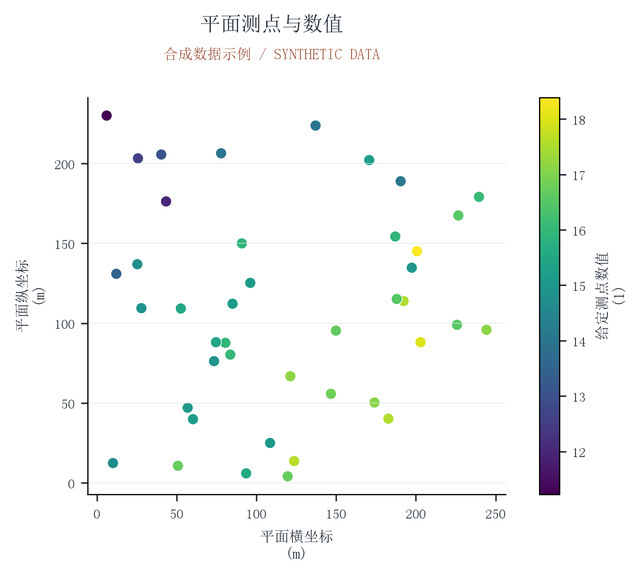

The data file committed next to this chart (first rows):
sample_id, x, y, value
m001, 119.7, 4.067, 16.69
m002, 83.69, 80.32, 16.03
m003, 85.1, 112.2, 15.13
m004, 121.4, 66.78, 17.16
m005, 123.7, 13.64, 17.61
m006, 226.7, 167.5, 16.53
m007, 203, 88.1, 18
m008, 146.8, 55.77, 16.85
m009, 192.3, 113.9, 17.51
m010, 187.1, 154.3, 15.93
m011, 77.93, 206.4, 14.03
m012, 190.5, 188.9, 14.07
m013, 12.23, 130.9, 13.49
m014, 80.59, 87.7, 15.94
m015, 93.63, 5.934, 15.54
m016, 96.22, 125.3, 15.13
m017, 90.93, 150, 15.89
m018, 149.9, 95.32, 16.64
m019, 25.4, 136.9, 14.7
m020, 137.1, 223.8, 13.98
m021, 182.8, 40.19, 17.52
m022, 174.1, 50.31, 17.1
m023, 25.8, 203.3, 12.6
m024, 108.6, 24.98, 15.04
m025, 170.8, 202.2, 15.2
m026, 40.41, 205.7, 13.05
m027, 43.43, 176.3, 12.01
m028, 52.69, 109.2, 15.5
m029, 197.5, 134.8, 15.05
m030, 225.8, 99, 16.52
m031, 239.6, 179.1, 16.04
m032, 56.97, 47.05, 15.05
m033, 27.94, 109.4, 14.9
m034, 244.3, 95.86, 17.15
m035, 60.29, 39.87, 15.12
m036, 73.5, 76.21, 14.95
m037, 50.86, 10.67, 16.72
m038, 188, 115.2, 16.53
m039, 74.7, 88.09, 15.43
m040, 6.147, 230.1, 11.22
m041, 200.7, 145.1, 18.39
m042, 10.13, 12.37, 14.71
